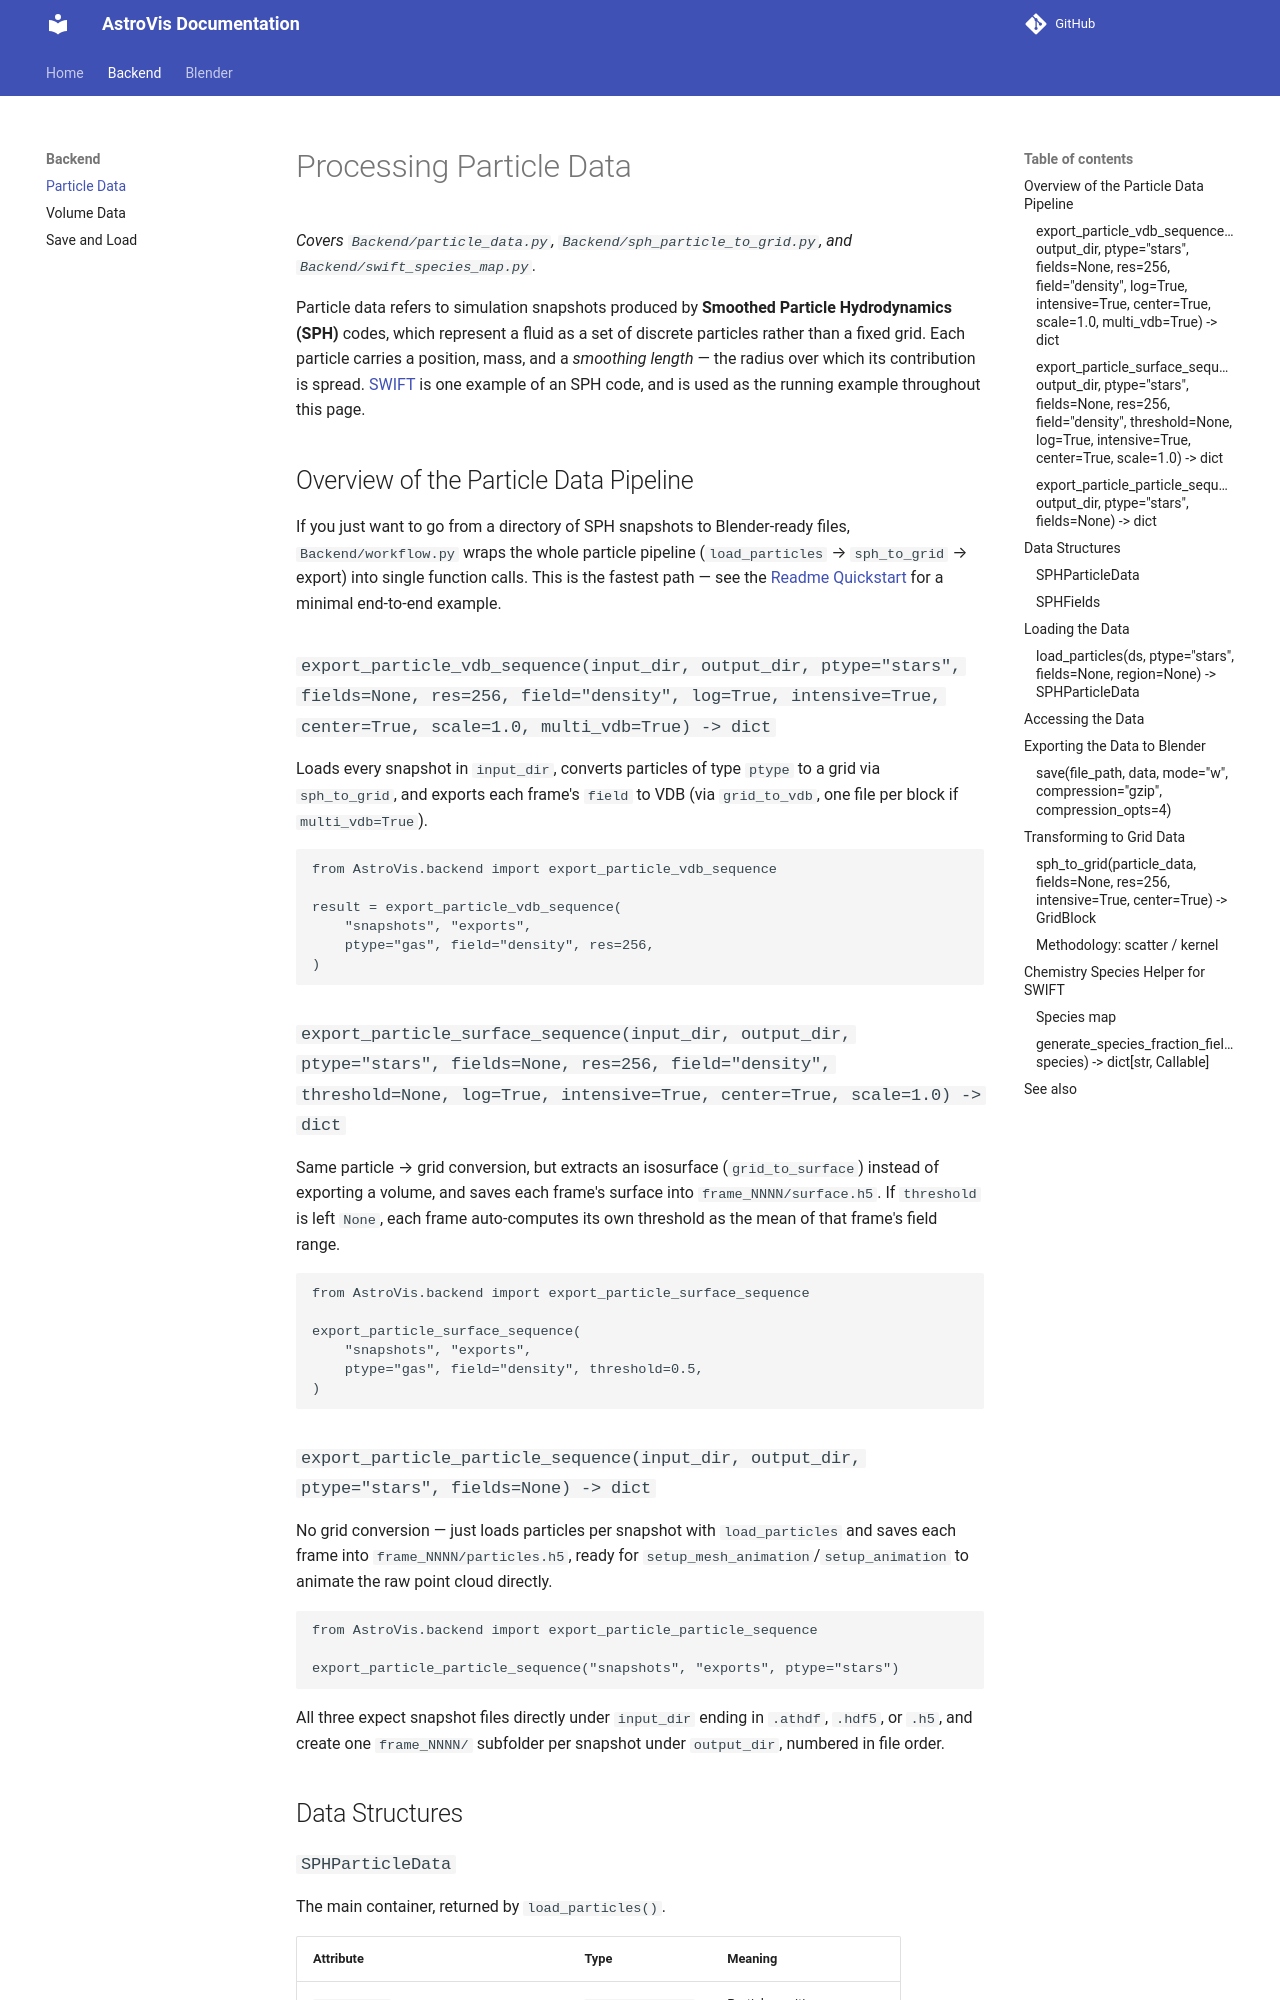

repository: Stanley-Lee-glitch/AstroVis · page: Backend/Particle_Data/index.html · generator: mkdocs

# Processing Particle Data

*Covers `Backend/particle_data.py`, `Backend/sph_particle_to_grid.py`, and `Backend/swift_species_map.py`.*

Particle data refers to simulation snapshots produced by **Smoothed Particle Hydrodynamics (SPH)** codes, which represent a fluid as a set of discrete particles rather than a fixed grid. Each particle carries a position, mass, and a *smoothing length* — the radius over which its contribution is spread. [SWIFT](https://swift.strw.leidenuniv.nl/) is one example of an SPH code, and is used as the running example throughout this page.

## Overview of the Particle Data Pipeline

If you just want to go from a directory of SPH snapshots to Blender-ready files, `Backend/workflow.py` wraps the whole particle pipeline (`load_particles` → `sph_to_grid` → export) into single function calls. This is the fastest path — see the [Readme Quickstart](../../Readme.md#quickstart) for a minimal end-to-end example.

### ```export_particle_vdb_sequence(input_dir, output_dir, ptype="stars", fields=None, res=256, field="density", log=True, intensive=True, center=True, scale=1.0, multi_vdb=True) -> dict```

Loads every snapshot in `input_dir`, converts particles of type `ptype` to a grid via `sph_to_grid`, and exports each frame's `field` to VDB (via `grid_to_vdb`, one file per block if `multi_vdb=True`).

```python
from AstroVis.backend import export_particle_vdb_sequence

result = export_particle_vdb_sequence(
    "snapshots", "exports",
    ptype="gas", field="density", res=256,
)
```

### ```export_particle_surface_sequence(input_dir, output_dir, ptype="stars", fields=None, res=256, field="density", threshold=None, log=True, intensive=True, center=True, scale=1.0) -> dict```

Same particle → grid conversion, but extracts an isosurface (`grid_to_surface`) instead of exporting a volume, and saves each frame's surface into `frame_NNNN/surface.h5`. If `threshold` is left `None`, each frame auto-computes its own threshold as the mean of that frame's field range.

```python
from AstroVis.backend import export_particle_surface_sequence

export_particle_surface_sequence(
    "snapshots", "exports",
    ptype="gas", field="density", threshold=0.5,
)
```

### ```export_particle_particle_sequence(input_dir, output_dir, ptype="stars", fields=None) -> dict```

No grid conversion — just loads particles per snapshot with `load_particles` and saves each frame into `frame_NNNN/particles.h5`, ready for `setup_mesh_animation`/`setup_animation` to animate the raw point cloud directly.

```python
from AstroVis.backend import export_particle_particle_sequence

export_particle_particle_sequence("snapshots", "exports", ptype="stars")
```

All three expect snapshot files directly under `input_dir` ending in `.athdf`, `.hdf5`, or `.h5`, and create one `frame_NNNN/` subfolder per snapshot under `output_dir`, numbered in file order.


## Data Structures
